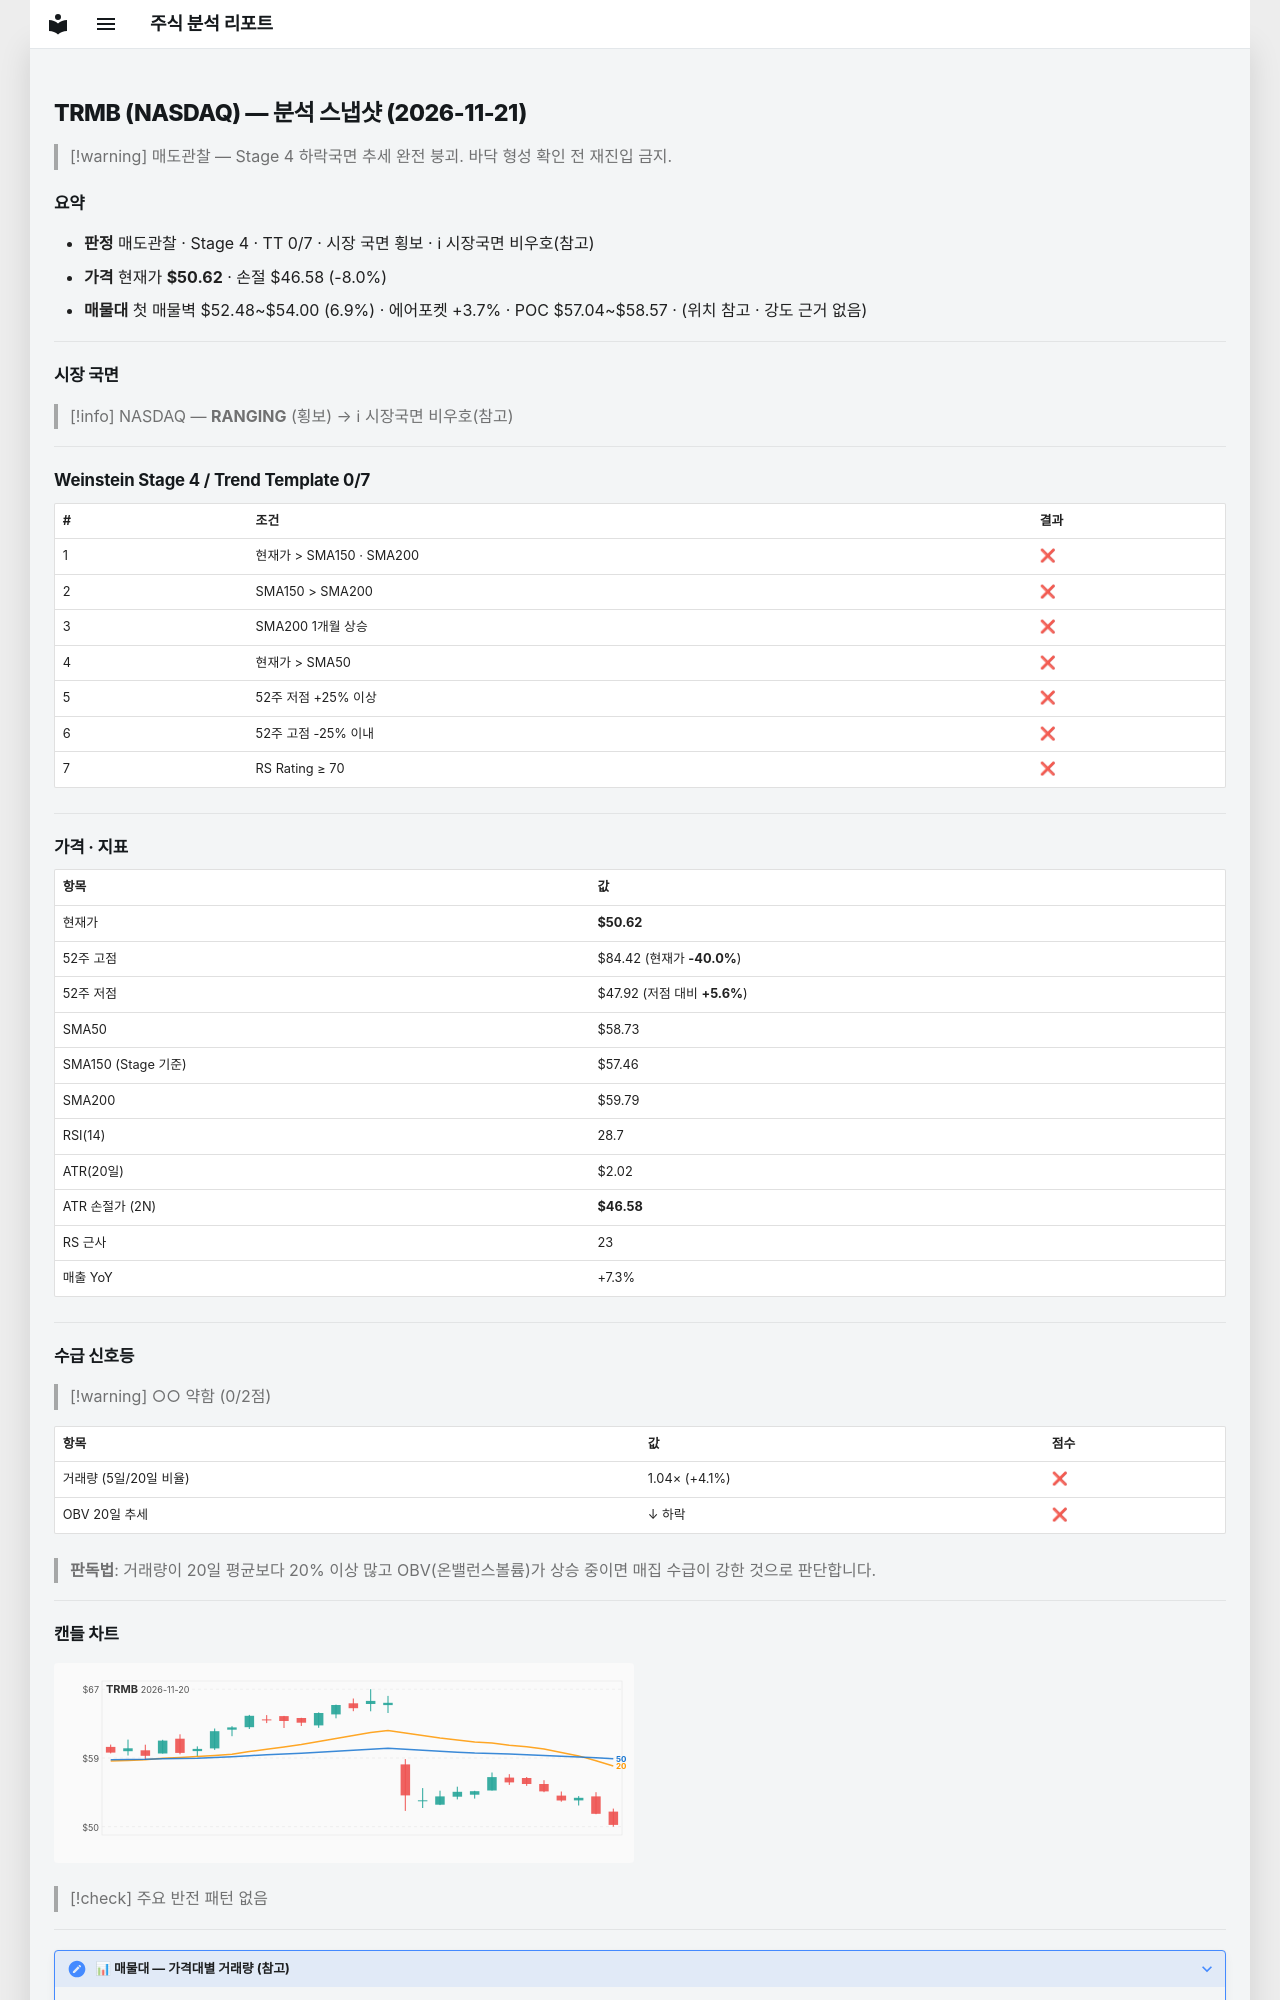

repository: soloandco/stock-reports · page: snapshots/TRMB-2026-11-21/index.html · generator: mkdocs

---
type: analysis-snapshot
title: TRMB 분석 스냅샷
ticker: TRMB
market: NASDAQ
created: 2026-11-21
updated: 2026-11-21
bar-date: 2026-11-20
verdict: 매도관찰
real-rr: 2.82
sma50-gap-pct: -13.8
weekly-position: 저항대아래
weekly-overhead-price: 62.00
weekly-overhead-pct: 22.5
stage: 4
trend-template-score: 0
tt-max: 7
ma-set: sma-50-150-200
price: 50.619998931884766
stop-price: 46.57960528093345
market-regime: RANGING
supply-demand-score: 0/2
supply-demand-label: 약함
status: tracking
tags:
  - stock-agent
  - watchlist
  - TRMB
  - analysis
related:
  - "[[analysis-template]]"
---

# TRMB (NASDAQ) — 분석 스냅샷 (2026-11-21)

> [!warning] 매도관찰 — Stage 4 하락국면
> 추세 완전 붕괴. 바닥 형성 확인 전 재진입 금지.

## 요약

- **판정** 매도관찰 · Stage 4 · TT 0/7 · 시장 국면 횡보 · ℹ 시장국면 비우호(참고)
- **가격** 현재가 **$50.62** · 손절 $46.58 (-8.0%)
- **매물대** 첫 매물벽 $52.48~$54.00 (6.9%) · 에어포켓 +3.7% · POC $57.04~$58.57 · (위치 참고 · 강도 근거 없음)

---

## 시장 국면

> [!info] NASDAQ — **RANGING** (횡보) → ℹ 시장국면 비우호(참고)

---

## Weinstein Stage 4 / Trend Template 0/7

| # | 조건 | 결과 |
|---|------|------|
| 1 | 현재가 > SMA150 · SMA200 | ❌ |
| 2 | SMA150 > SMA200 | ❌ |
| 3 | SMA200 1개월 상승 | ❌ |
| 4 | 현재가 > SMA50 | ❌ |
| 5 | 52주 저점 +25% 이상 | ❌ |
| 6 | 52주 고점 -25% 이내 | ❌ |
| 7 | RS Rating ≥ 70 | ❌ |

---

## 가격 · 지표

| 항목 | 값 |
|------|---|
| 현재가 | **$50.62** |
| 52주 고점 | $84.42 (현재가 **-40.0%**) |
| 52주 저점 | $47.92 (저점 대비 **+5.6%**) |
| SMA50 | $58.73 |
| SMA150 (Stage 기준) | $57.46 |
| SMA200 | $59.79 |
| RSI(14) | 28.7 |
| ATR(20일) | $2.02 |
| ATR 손절가 (2N) | **$46.58** |
| RS 근사 | 23 |
| 매출 YoY | +7.3% |

---
## 수급 신호등

> [!warning] ○○ 약함 (0/2점)

| 항목 | 값 | 점수 |
|------|------|------|
| 거래량 (5일/20일 비율) | 1.04× (+4.1%) | ❌ |
| OBV 20일 추세 | ↓ 하락 | ❌ |

> **판독법**: 거래량이 20일 평균보다 20% 이상 많고 OBV(온밸런스볼륨)가 상승 중이면 매집 수급이 강한 것으로 판단합니다.

---
